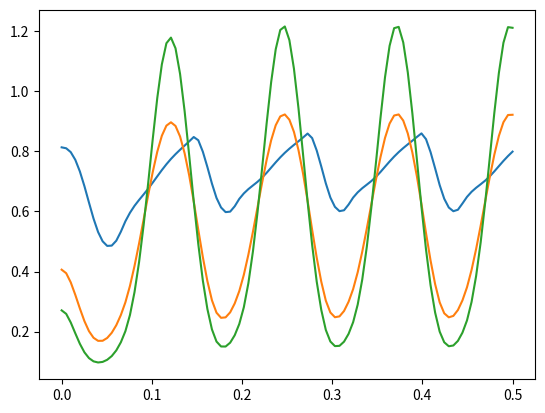

Write Python code to recreate this figure.
import numpy as np
from scipy.integrate import solve_ivp
import matplotlib.pyplot as plt


def deriv(t,y):
     m0,m1,m2 = y
     a = m0**2/(2*np.sqrt(3)*np.sqrt(m0*m2-m1*m1)) # value of n where non-zero
     dum0 = m1/m0                                  
     dum1 = (np.sqrt(3)/m0)*(np.sqrt(m0*m2-m1*m1))
     a0 = dum0 - dum1                      #  n is non-zero between b0 and b1
     a1 = dum0 + dum1  
     # Now calculate all the limits for the integrals
     (i1c1,i1c2) = get_limits(0,1,a0,a1)
     (i2c1,i2c2) = get_limits(-np.inf,0,a0,a1)
     (i3c1,i3c2) = get_limits(0,np.inf,a0,a1)
     
     (int1,int2,int3) = get_integrals(0,a,i1c1,i1c2,i2c1,i2c2,i3c1,i3c2)
     m0dot = b0 - int1 - int2 -int3
     int1,int2,int3 = get_integrals(1,a,i1c1,i1c2,i2c1,i2c2,i3c1,i3c2)
     m1dot = b1 - v(t)*m0 - int1 - int2 -int3
     int1,int2,int3 = get_integrals(2,a,i1c1,i1c2,i2c1,i2c2,i3c1,i3c2)
     m2dot = b2 -2*v(t)*m1 - int1 - int2 -int3
     return [m0dot,m1dot,m2dot]

def get_limits(a1,b1,a2,b2):  # calculates the overlap of two regions
    c1 = max(a1,a2)
    c2 = min(b1,b2)
    if (c2<c1):
        c1=0
        c2=0
    return [c1,c2]

def get_integrals(lam,a,i1c1,i1c2,i2c1,i2c2,i3c1,i3c2):
     # we have to calculate 3 integrals for each ode. The integral is calculated exactly.    
     i1 = f1*a/(lam+2)*(i1c2**(lam+2) - i1c1**(lam+2))
     i2 = g2*a/(lam+1)*(i2c2**(lam+1) - i2c1**(lam+1))
     i3 = g1*a/(lam+2)*(i3c2**(lam+2) - i3c1**(lam+2))
     return [i1,i2,i3]

def f(x):
    return np.piecewise(x,[x<=0,0<=x<=1,x>1],[0,f1*x,0])
    
def g(x):
    return np.piecewise(x,[x<=0,x>0],[g2,g1*x])

def v(t):
    return v0 + v1*np.sin(50*t)

# ----------------------------------------------------------------

f1=43.3
g1=10 
g2=209
v0 = 0 # +/- 10 for constant velocity solutions
v1 = 25  # 25 for oscillatory solutions

ff = np.vectorize(f)
gg = np.vectorize(g)

# This is the range of x for which we do all the integrations
xp = np.linspace(-1,3,num = 1000)
b0 = np.trapz(ff(xp),x=xp)
b1 = np.trapz(xp*ff(xp),x=xp)
b2 = np.trapz(xp*xp*ff(xp),x=xp)


# Initial conditions
n0 = ff(xp)/(ff(xp)+gg(xp))
m0_0 = np.trapz(n0,x=xp)
m1_0 = np.trapz(xp*n0,x=xp)
m2_0 = np.trapz(xp*xp*n0,x=xp)

tp = np.linspace(0,0.5,100)
soln1 = solve_ivp(deriv,[0, 0.5],[m0_0,m1_0,m2_0],method='Radau',t_eval=tp)
plt.plot(soln1.t,soln1.y[0],soln1.t,soln1.y[1],soln1.t,soln1.y[2])

#np.savetxt('moments',np.transpose(soln1.y))
#np.savetxt('moments_time',np.transpose(soln1.t))
